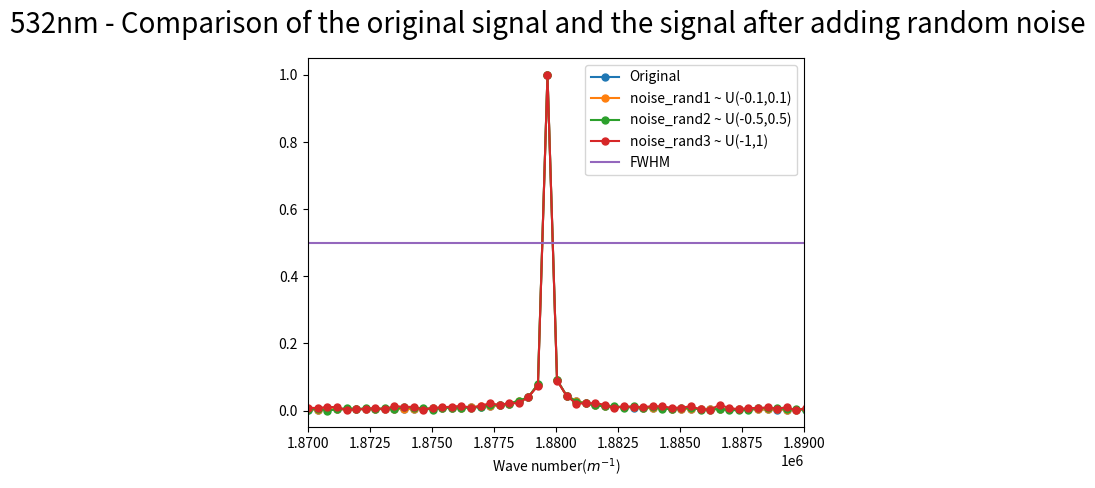

The matplotlib source for this figure:
import numpy as np
import matplotlib.pyplot as plt
from scipy.fftpack import fft
from pylab import *
import random
import matplotlib.gridspec as gridspec

##########################################################################
# 本程序模拟动镜倾斜误差影响下的傅里叶变换光谱测量系统的光谱测量曲线
# 程序具体参数如下：
#   - 采样间隔选取 79.1nm
#   - 干涉图波长选取 532nm
#   - 干涉图采样点数选取 2^15
#   - 本程序只叠加一种噪声----随机噪声
##########################################################################

def GetFFT(I0, Iw0, n0):
    Y0 = 2*abs(fft(I0,n0))
    Y0_max = max(Y0);
    Y0 = Y0/Y0_max
    Y0 = Y0[:int(n0/2)]

    Yw0 = 2*abs(fft(Iw0,n0))
    Yw0_max = max(Yw0);
    Yw0 = Yw0/Yw0_max
    Yw0 = Yw0[:int(n0/2)]
    return Y0, Yw0

# 波长为532nm
laimda0 = 532*10**(-9)
# 79.1nm的采样间隔 
i = 79.1*10**(-9)
# 中心点的采样频
sigma0 = 1/laimda0
p1 = (-1)*(2**14)*79.1*10**(-9)
# 2**n个点 
p2 = (2**14-1)*79.1*10**(-9)
# 无补零 
x0 = np.arange(p1, p2, i)
n0 = n1 = 2**(int(np.log2(len(x0)))+1)
print("n0 length = %d" %n0)

I0 = np.cos(2*np.pi*sigma0*x0)

# 设置频谱图的横坐标
fs_0 = 1/i*np.arange(n0/2)/n0

#####################################################################################
#  此部分为叠加随机噪声
#####################################################################################
noise_rand1 = [random.uniform(-0.1, 0.1) for _ in range(len(x0))]
noise_rand2 = [random.uniform(-0.5, 0.5) for _ in range(len(x0))]
noise_rand3 = [random.uniform(-1, 1) for _ in range(len(x0))]

Iw1 = I0 + noise_rand1
Iw2 = I0 + noise_rand2
Iw3 = I0 + noise_rand3

Y0, Yw1 = GetFFT(I0, Iw1, n0)
Y0, Yw2 = GetFFT(I0, Iw2, n0)
Y0, Yw3 = GetFFT(I0, Iw3, n0)

# 设置频谱图的横坐标
fs_1 = 1/i*np.arange(n0/2)/n0

best_Y0_average_range = 0.5*np.ones((Yw1.size, 1))

figure(1)
s1, = plt.plot(fs_1, Y0, marker='o', ms=5)
s2, = plt.plot(fs_1, Yw1, marker='o', ms=5)
s3, = plt.plot(fs_1, Yw2, marker='o', ms=5)
s4, = plt.plot(fs_1, Yw3, marker='o', ms=5)
p2, = plt.plot(fs_0,best_Y0_average_range)
plt.legend(handles=[s1,s2,s3,s4,p2],labels=['Original','noise_rand1 ~ U(-0.1,0.1)','noise_rand2 ~ U(-0.5,0.5)','noise_rand3 ~ U(-1,1)','FWHM'], loc='upper right')
plt.xlim(1.87*(10**6), 1.89*(10**6))
plt.xlabel('Wave number($m^{-1}$)')

plt.suptitle("532nm - Comparison of the original signal and the signal after adding random noise", fontsize = 20)

plt.show()
